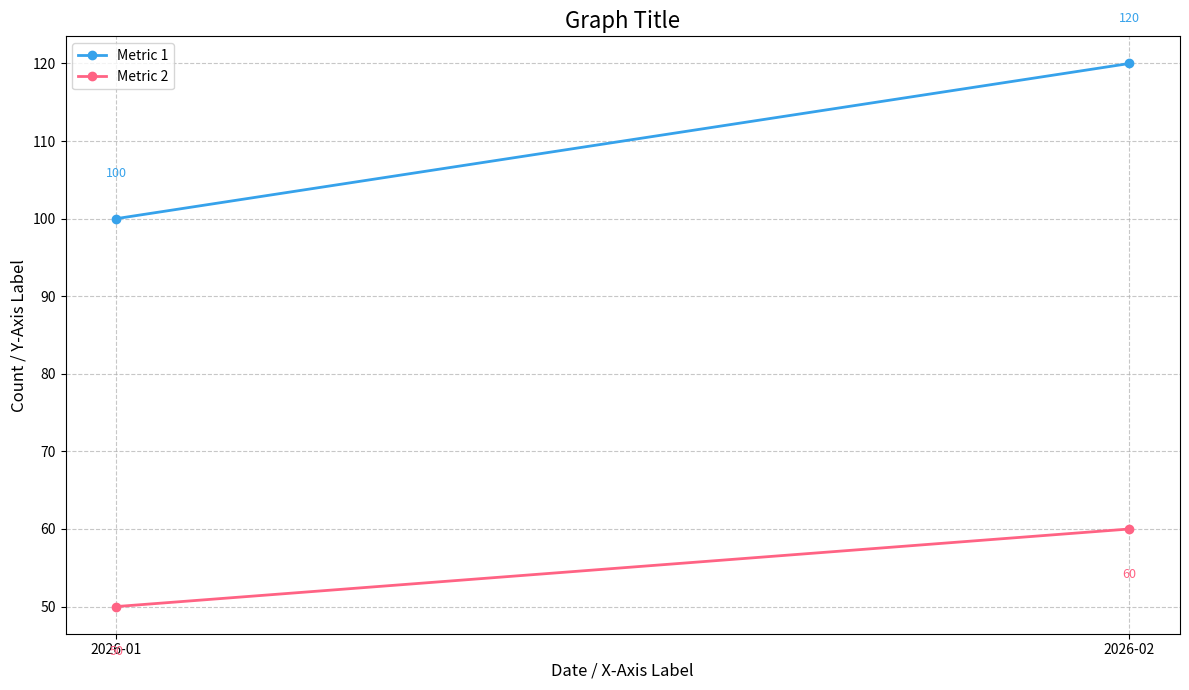

The matplotlib source for this figure:
import matplotlib.pyplot as plt
import pandas as pd

# This is a reference template for how the graph-maker skill should style and format output.
# Replace data and columns as needed based on the user's request.

data = [
    { "date": "2026-01", "value1": 100, "value2": 50 },
    { "date": "2026-02", "value1": 120, "value2": 60 }
]

df = pd.DataFrame(data)
# df['date'] = pd.to_datetime(df['date']) # Ensure dates are formatted correctly

plt.figure(figsize=(12, 7))

# Plot lines
plt.plot(df['date'], df['value1'], label='Metric 1', marker='o', linewidth=2, color='#36a2eb')
plt.plot(df['date'], df['value2'], label='Metric 2', marker='o', linewidth=2, color='#ff6384')

# Add labels to the points
for i in range(len(df)):
    plt.text(df['date'][i], df['value1'][i] + 5, f"{df['value1'][i]:,}", ha='center', va='bottom', fontsize=9, color='#36a2eb')
    plt.text(df['date'][i], df['value2'][i] - 5, f"{df['value2'][i]:,}", ha='center', va='top', fontsize=9, color='#ff6384')

# Formatting
plt.title('Graph Title', fontsize=16)
plt.xlabel('Date / X-Axis Label', fontsize=12)
plt.ylabel('Count / Y-Axis Label', fontsize=12)
plt.legend()
plt.grid(True, linestyle='--', alpha=0.7)
plt.tight_layout()

# Save
plt.savefig('output_graph.png', dpi=300)
